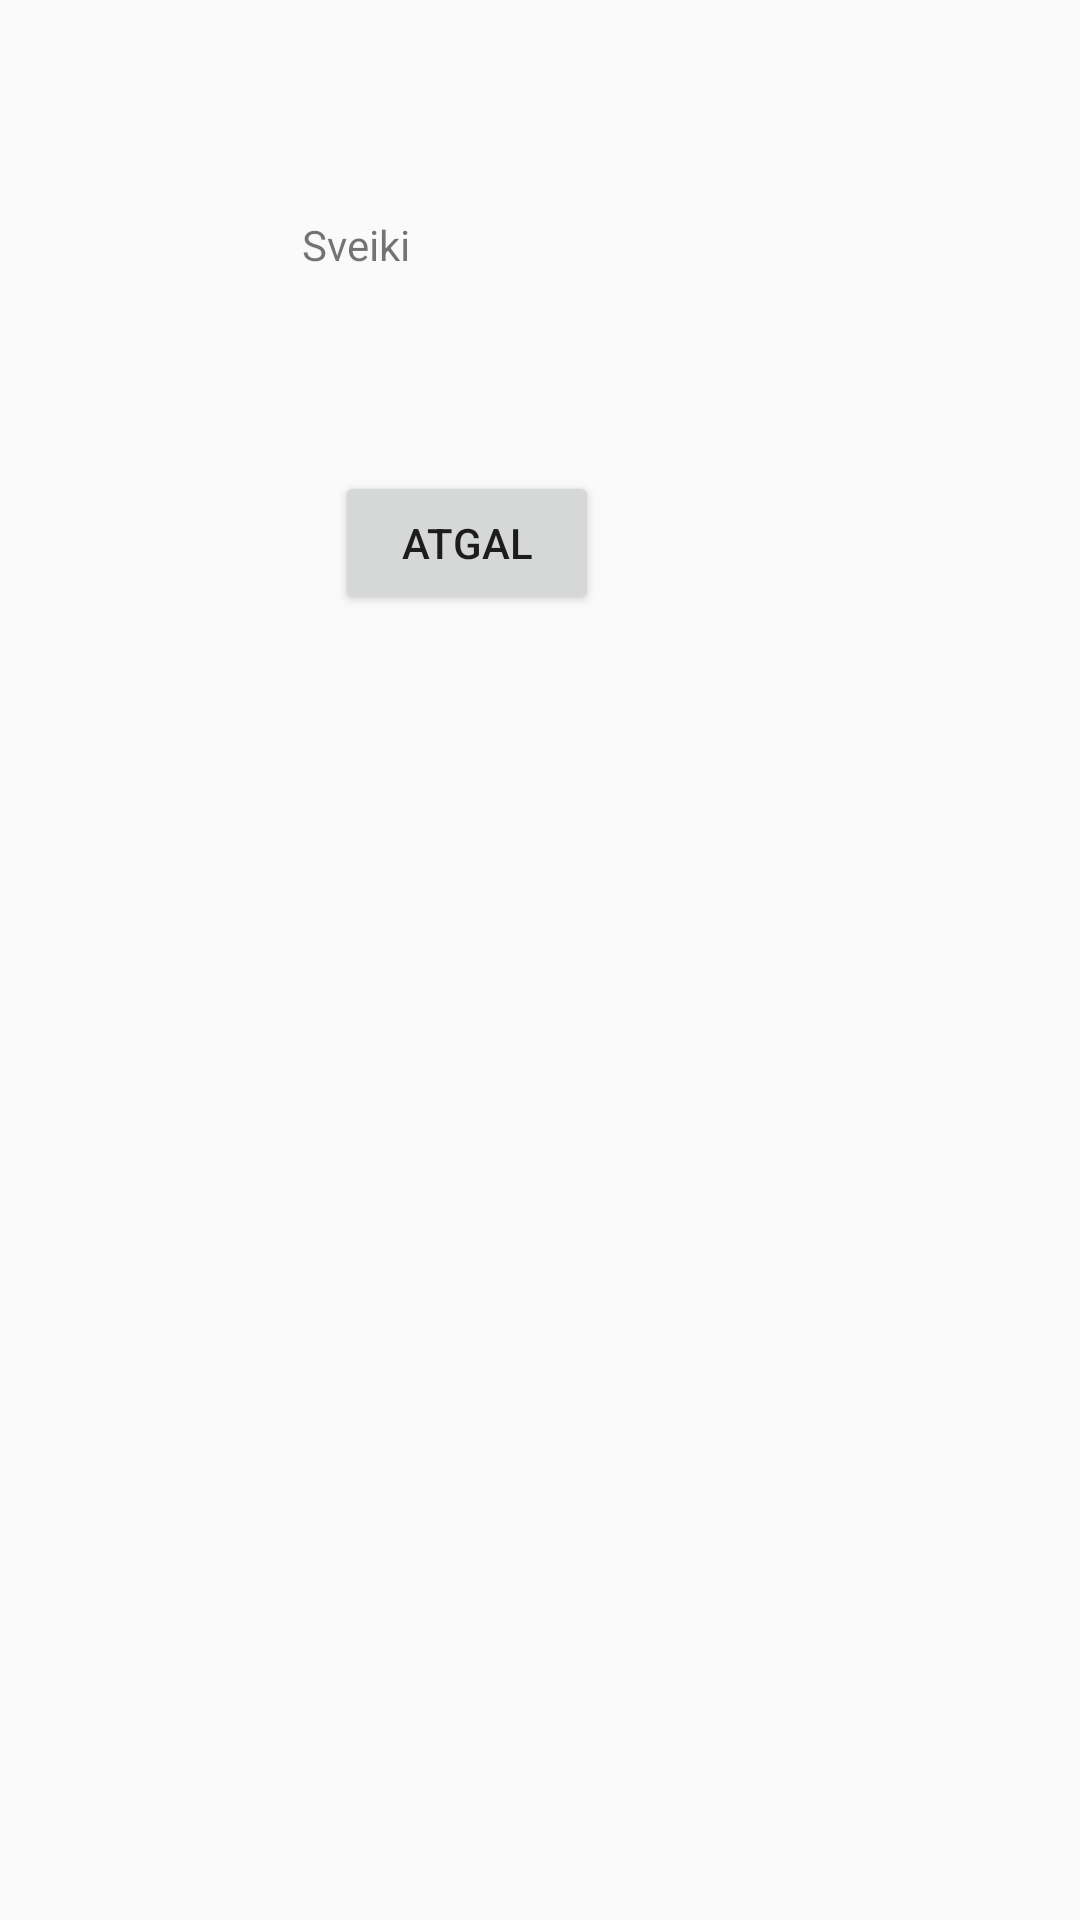

Write the Android layout XML for this screen, with the resource values it uses.
<!-- AndroidManifest.xml: application theme Theme.EurofondasAplikacija -->
<!-- res/layout/activity_puslapis.xml -->
<?xml version="1.0" encoding="utf-8"?>
<androidx.constraintlayout.widget.ConstraintLayout xmlns:android="http://schemas.android.com/apk/res/android"
    xmlns:app="http://schemas.android.com/apk/res-auto"
    xmlns:tools="http://schemas.android.com/tools"
    android:layout_width="match_parent"
    android:layout_height="match_parent"
    tools:context=".puslapis">

    <TextView
        android:id="@+id/textView4"
        android:layout_width="159dp"
        android:layout_height="45dp"
        android:layout_marginTop="72dp"
        android:text="Sveiki"
        app:layout_constraintEnd_toEndOf="parent"
        app:layout_constraintStart_toStartOf="parent"
        app:layout_constraintTop_toTopOf="parent" />

    <Button
        android:id="@+id/button6"
        android:layout_width="wrap_content"
        android:layout_height="wrap_content"
        android:layout_marginTop="40dp"
        android:text="atgal"
        app:layout_constraintEnd_toEndOf="parent"
        app:layout_constraintHorizontal_bias="0.411"
        app:layout_constraintStart_toStartOf="parent"
        app:layout_constraintTop_toBottomOf="@+id/textView4" />
</androidx.constraintlayout.widget.ConstraintLayout>
<!-- resources referenced by this layout -->
<resources>
  <style name="Theme.EurofondasAplikacija" parent="Theme.AppCompat.DayNight.NoActionBar">
          
          <item name="colorPrimary">@color/purple_500</item>
          <item name="colorPrimaryVariant">@color/black</item>
          <item name="colorOnPrimary">@color/white</item>
          
          <item name="colorSecondary">@color/teal_200</item>
          <item name="colorSecondaryVariant">@color/teal_700</item>
          <item name="colorOnSecondary">@color/black</item>
          
          <item name="android:statusBarColor">?attr/colorPrimaryVariant</item>
          
      </style>
  <color name="purple_500">#FF6200EE</color>
  <color name="black">#FF000000</color>
  <color name="white">#FFFFFFFF</color>
  <color name="teal_200">#FF03DAC5</color>
  <color name="teal_700">#FF018786</color>
</resources>
